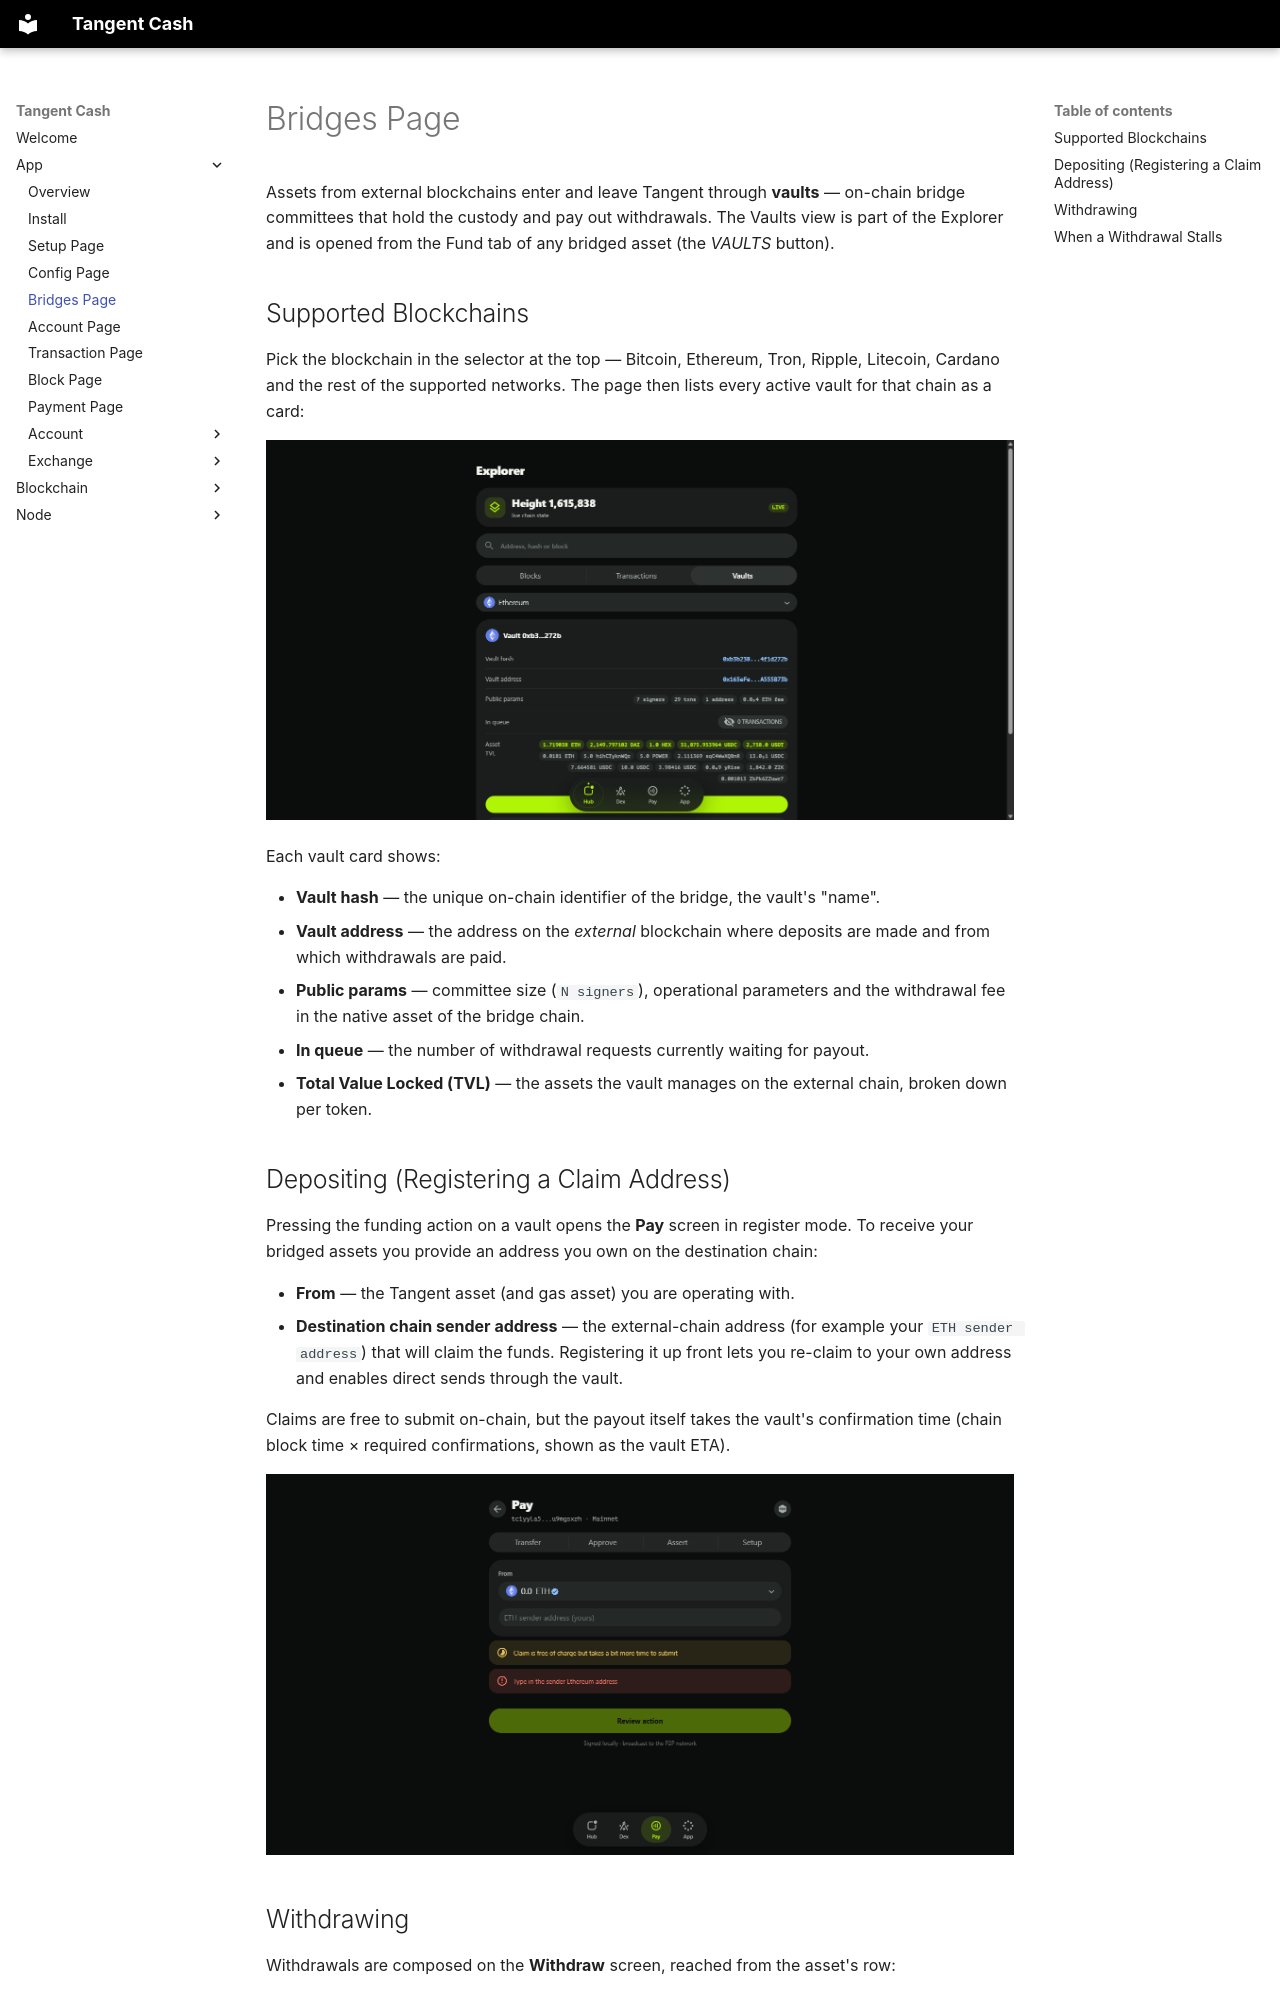

repository: tangentcash/wallet · page: app/05-bridges/index.html · generator: mkdocs

# Bridges Page

Assets from external blockchains enter and leave Tangent through **vaults** — on-chain bridge committees that hold the custody and pay out withdrawals. The Vaults view is part of the Explorer and is opened from the Fund tab of any bridged asset (the *VAULTS* button).

## Supported Blockchains

Pick the blockchain in the selector at the top — Bitcoin, Ethereum, Tron, Ripple, Litecoin, Cardano and the rest of the supported networks. The page then lists every active vault for that chain as a card:

![Vault list](./../assets/05-bridges/1.png)

Each vault card shows:

- **Vault hash** — the unique on-chain identifier of the bridge, the vault's "name".
- **Vault address** — the address on the *external* blockchain where deposits are made and from which withdrawals are paid.
- **Public params** — committee size (`N signers`), operational parameters and the withdrawal fee in the native asset of the bridge chain.
- **In queue** — the number of withdrawal requests currently waiting for payout.
- **Total Value Locked (TVL)** — the assets the vault manages on the external chain, broken down per token.

## Depositing (Registering a Claim Address)

Pressing the funding action on a vault opens the **Pay** screen in register mode. To receive your bridged assets you provide an address you own on the destination chain:

- **From** — the Tangent asset (and gas asset) you are operating with.
- **Destination chain sender address** — the external-chain address (for example your `ETH sender address`) that will claim the funds. Registering it up front lets you re-claim to your own address and enables direct sends through the vault.

Claims are free to submit on-chain, but the payout itself takes the vault's confirmation time (chain block time × required confirmations, shown as the vault ETA).

![Claim address registration](./../assets/05-bridges/2.png)
